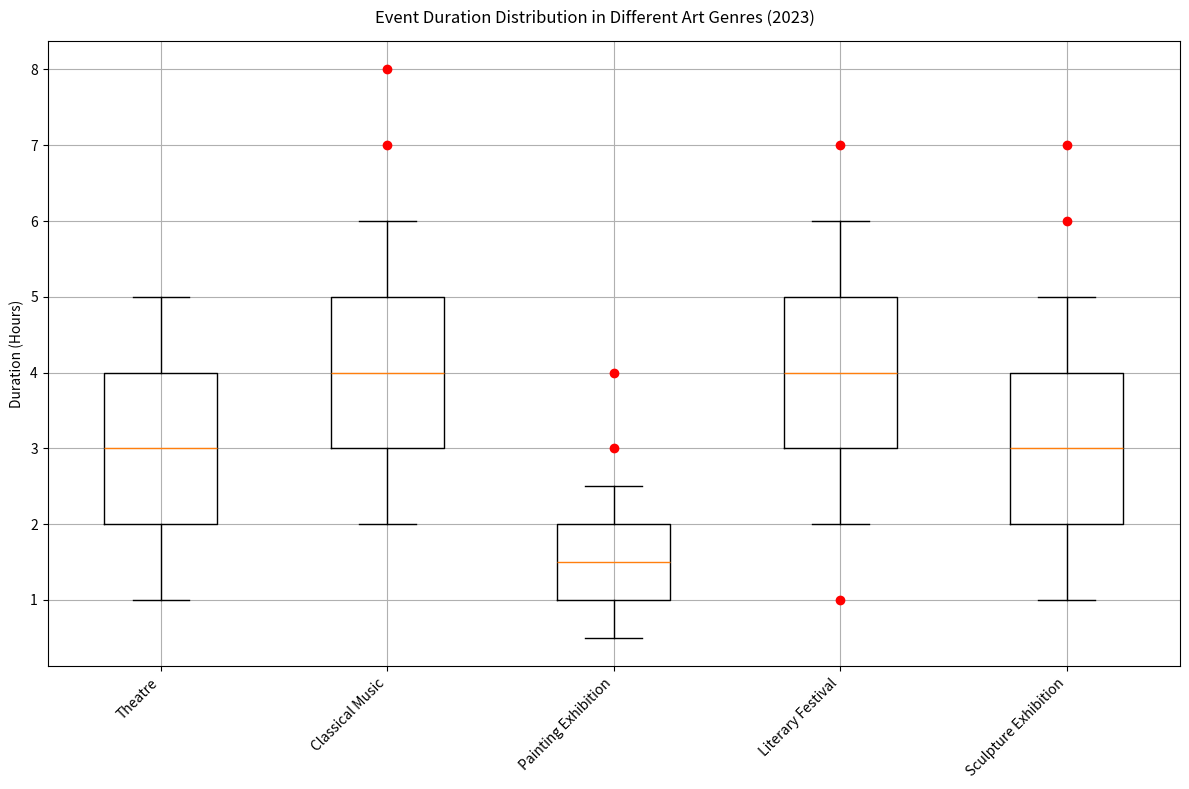

Python code for this plot: (Note: this script raises an exception after producing the figure.)
import matplotlib.pyplot as plt
import matplotlib.gridspec as gridspec


data = [['Theatre', 1, 2, 3, 4, 5, []],
        ['Classical Music', 2, 3, 4, 5, 6, [7, 8]],
        ['Painting Exhibition', 0.5, 1, 1.5, 2, 2.5, [3, 4]],
        ['Literary Festival', 2, 3, 4, 5, 6, [1, 7]], 
        ['Sculpture Exhibition', 1, 2, 3, 4, 5, [6, 7]]]

fig = plt.figure(figsize=(12,8))
ax = fig.add_subplot()

categories = [item[0] for item in data]
values = [item[1:6] for item in data]
outliers = [item[6] for item in data]

ax.boxplot(values, whis=1.5)
ax.set_xticklabels(categories, rotation=45, ha='right')

for i, outlier in enumerate(outliers):
    if outlier:
        ax.plot([i + 1] * len(outlier), outlier, 'ro')
        
ax.set_ylabel('Duration (Hours)')
ax.grid(True)

fig.subplots_adjust(bottom=0.15)
fig.suptitle('Event Duration Distribution in Different Art Genres (2023)')
fig.tight_layout()

plt.savefig('/cpfs01/user/yehancheng/workspace/datasets/SimChartV2/demo/box/png/209_202312310058.png')
plt.clf()
